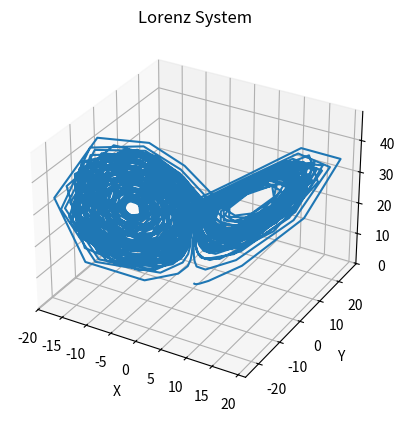

Write Python code to recreate this figure.
import matplotlib.pyplot as plt
import numpy as np
from scipy.integrate import solve_ivp

def model(t, stan, o, r, b):
    x, y, z = stan
    dxdt = o * y - o * x
    dydt = -x * z + r * x - y
    dzdt = x * y - b * z

    return [dxdt, dydt, dzdt]

# Param
o = 10
r = 28
b = 8/3

Wp = [0, 0.5, 1]
czas_sym = (0, 100)

sol = solve_ivp(
    model,
    czas_sym,
    Wp,
    args=(o, r, b)
)

x = sol.y[0]
y = sol.y[1]
z = sol.y[2]
t = sol.t

fig = plt.figure()
ax = fig.add_subplot(111, projection='3d')
ax.plot(x, y, z, label="Lorenz attractor")
ax.set_xlabel('X')
ax.set_ylabel('Y')
ax.set_zlabel('Z')
ax.set_title('Lorenz System')

plt.show()